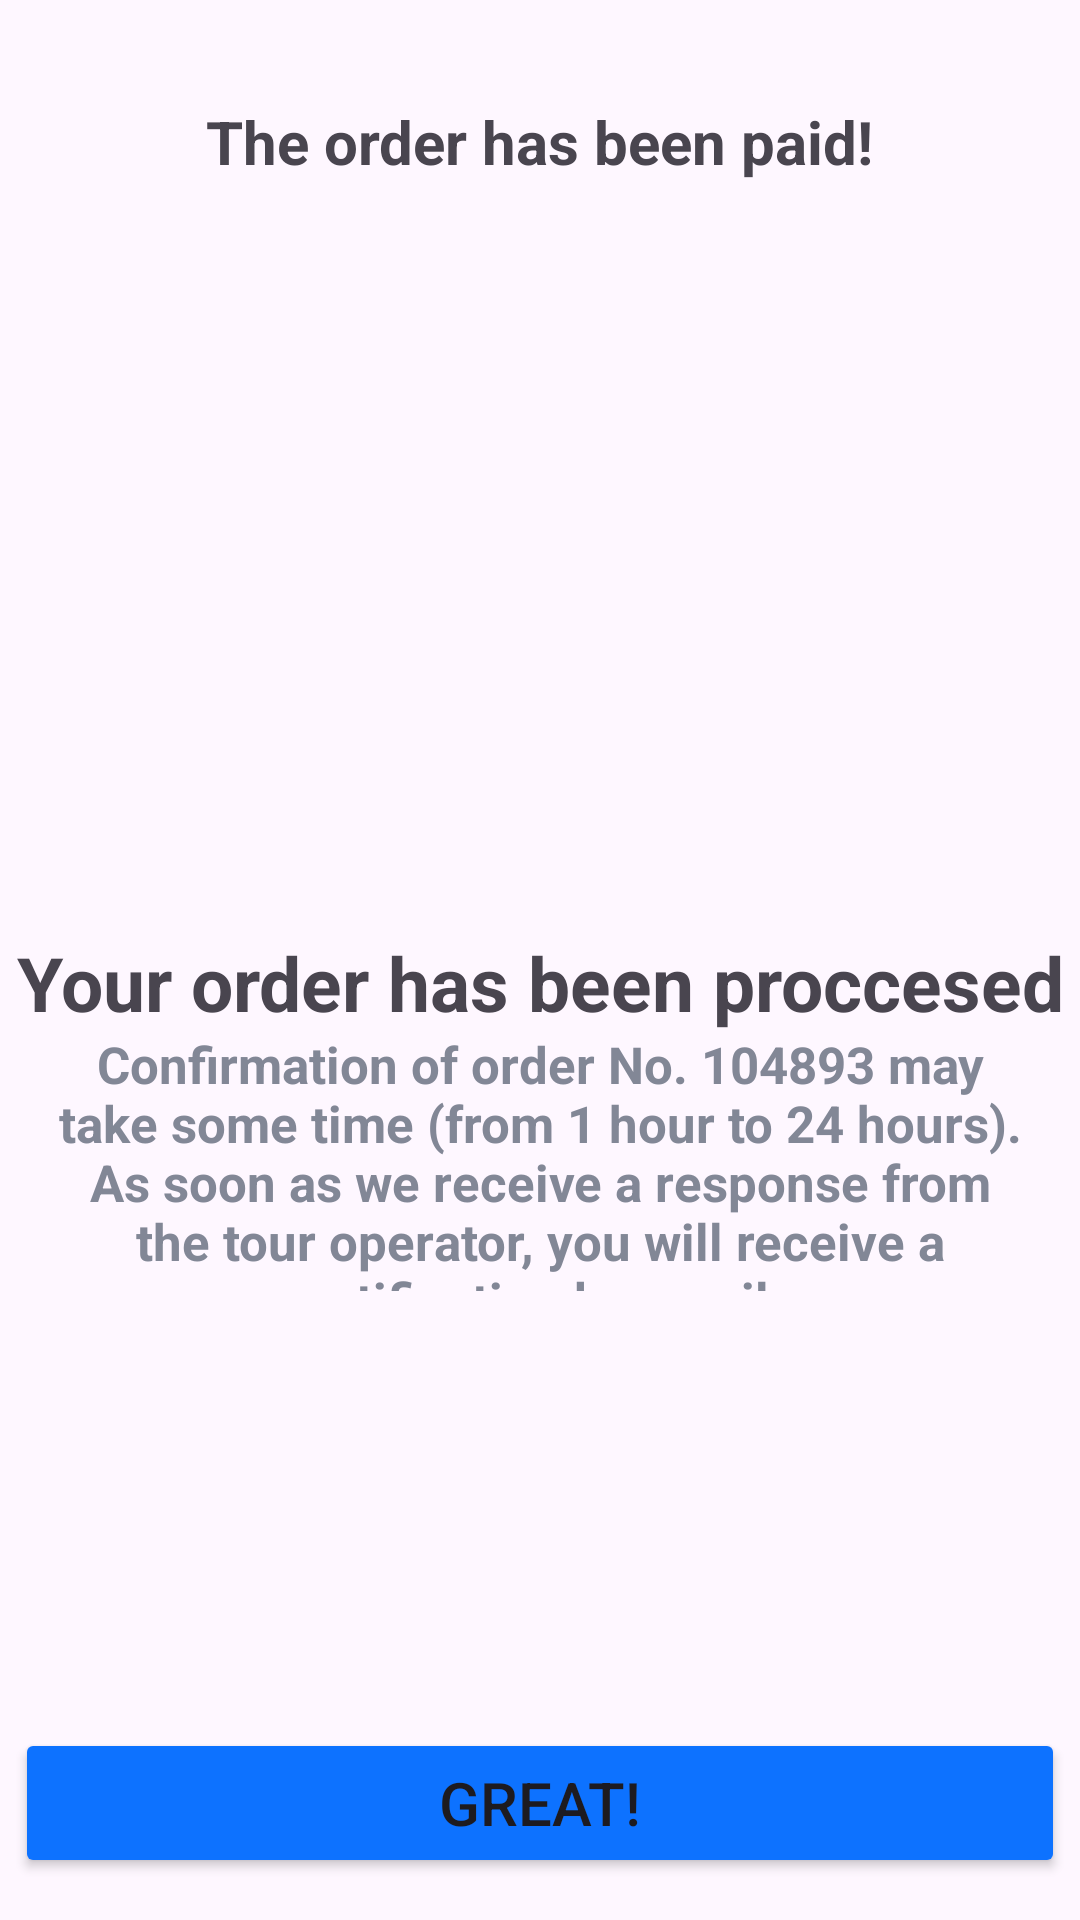

This screen was rendered from an Android layout file. Write that file and the resources it references.
<!-- AndroidManifest.xml: application theme Theme.Xdd2 -->
<!-- res/layout/activity_fourth.xml -->
<?xml version="1.0" encoding="utf-8"?>
<androidx.constraintlayout.widget.ConstraintLayout xmlns:android="http://schemas.android.com/apk/res/android"
    xmlns:app="http://schemas.android.com/apk/res-auto"
    xmlns:tools="http://schemas.android.com/tools"
    android:layout_width="match_parent"
    android:layout_height="match_parent"
    tools:context=".FourthActivity">

    <TextView
        android:layout_width="300sp"
        android:layout_height="50sp"
        android:text="@string/paid_order"
        android:textSize="20sp"
        android:textStyle="bold"
        android:gravity="center"
        app:layout_constraintBottom_toBottomOf="parent"
        app:layout_constraintEnd_toEndOf="parent"
        app:layout_constraintHorizontal_bias="0.495"
        app:layout_constraintStart_toStartOf="parent"
        app:layout_constraintTop_toTopOf="parent"
        app:layout_constraintVertical_bias="0.038" />

    <ImageButton
        android:layout_width="50dp"
        android:layout_height="50sp"
        android:layout_marginStart="5sp"
        android:layout_marginTop="-35sp"
        android:background="@drawable/arrowback"
        android:onClick="onClickGoMain2"
        app:layout_constraintBottom_toBottomOf="parent"
        app:layout_constraintEnd_toEndOf="parent"
        app:layout_constraintHorizontal_bias="0.03"
        app:layout_constraintStart_toStartOf="parent"
        app:layout_constraintTop_toTopOf="parent"
        app:layout_constraintVertical_bias="0.085" />

    <ImageView
        android:layout_width="120sp"
        android:layout_height="120sp"
        android:background="@drawable/congratulation"
        app:layout_constraintBottom_toBottomOf="parent"
        app:layout_constraintEnd_toEndOf="parent"
        app:layout_constraintHorizontal_bias="0.498"
        app:layout_constraintStart_toStartOf="parent"
        app:layout_constraintTop_toTopOf="parent"
        app:layout_constraintVertical_bias="0.356" />

    <TextView
        android:layout_width="350sp"
        android:layout_height="50sp"
        android:gravity="center"
        android:text="@string/proccesed_order"
        android:textSize="25sp"
        android:textStyle="bold"
        app:layout_constraintBottom_toBottomOf="parent"
        app:layout_constraintEnd_toEndOf="parent"
        app:layout_constraintHorizontal_bias="0.491"
        app:layout_constraintStart_toStartOf="parent"
        app:layout_constraintTop_toTopOf="parent"
        app:layout_constraintVertical_bias="0.513" />

    <TextView
        android:layout_width="329dp"
        android:layout_height="87dp"
        android:gravity="center"
        android:text="@string/confirmation_order"
        android:textColor="#828796"
        android:textSize="17sp"
        android:textStyle="bold"
        app:layout_constraintBottom_toBottomOf="parent"
        app:layout_constraintEnd_toEndOf="parent"
        app:layout_constraintStart_toStartOf="parent"
        app:layout_constraintTop_toTopOf="parent"
        app:layout_constraintVertical_bias="0.621" />

    <Button
        android:layout_width="350sp"
        android:layout_height="50sp"
        android:backgroundTint="#0D72FF"
        android:text="@string/button_great"
        android:textSize="20sp"
        android:onClick="onClickGoMain"
        app:layout_constraintBottom_toBottomOf="parent"
        app:layout_constraintEnd_toEndOf="parent"
        app:layout_constraintHorizontal_bias="0.491"
        app:layout_constraintStart_toStartOf="parent"
        app:layout_constraintTop_toTopOf="parent"
        app:layout_constraintVertical_bias="0.976" />

</androidx.constraintlayout.widget.ConstraintLayout>
<!-- resources referenced by this layout -->
<resources>
  <string name="button_great">Great!</string>
  <string name="confirmation_order">Confirmation of order No. 104893 may take some time (from 1 hour to 24 hours). As soon as we receive a response from the tour operator, you will receive a notification by email.</string>
  <string name="paid_order">The order has been paid!</string>
  <string name="proccesed_order">Your order has been proccesed</string>
  <style name="Theme.Xdd2" parent="Base.Theme.Xdd2" />
  <style name="Base.Theme.Xdd2" parent="Theme.Material3.DayNight.NoActionBar">
          
          
      </style>
</resources>
